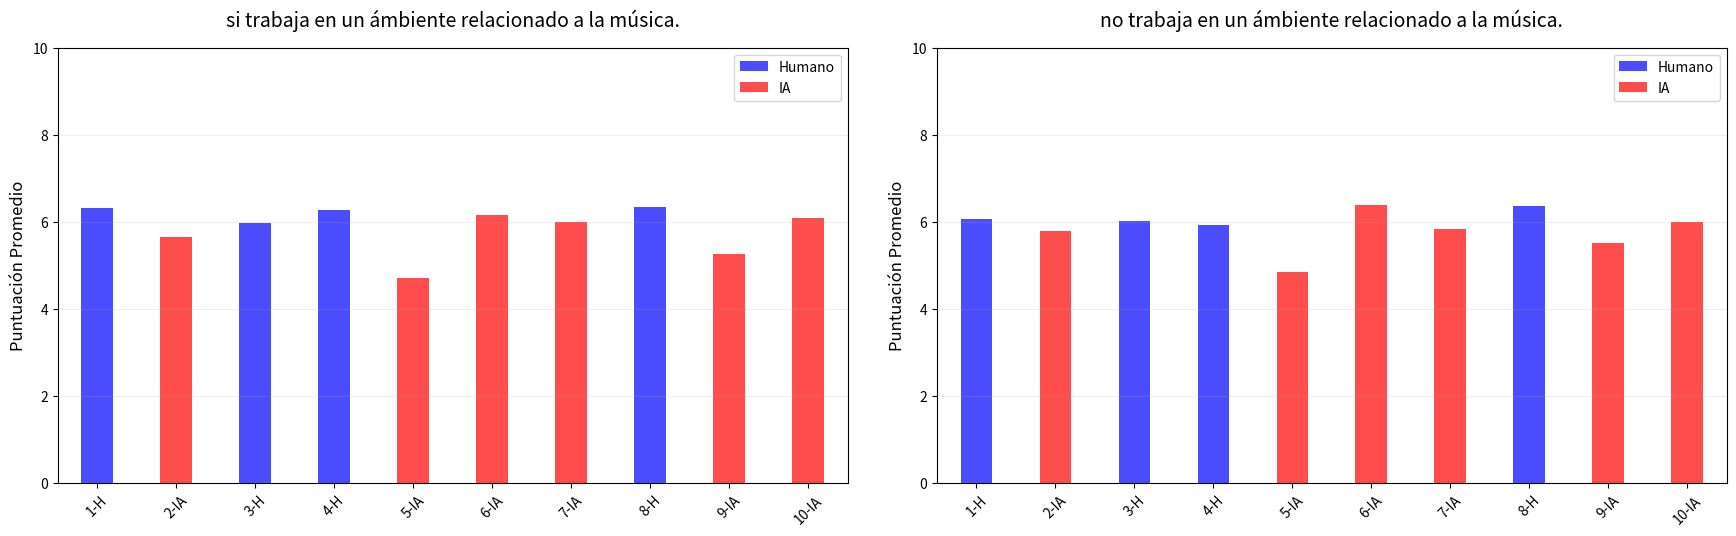

Python code for this plot:
# -*- coding: utf-8 -*-
"""
Created on Thu Jul  3 20:09:34 2025

[redacted]
"""

import matplotlib.pyplot as plt
import pandas as pd
import numpy as np

# Datos de ejemplo: reemplaza con tu lista real de respuestas "si" o "no"
respuestas_si_no = ["No", "Si", "No", "No", "No", "No", "No", "No", "Si", "No", "Si", "Si", "Si", "Si", "Si", "No", "Si", "Si", "Si", "Si",
    "No", "Si", "Si", "Si", "Si", "No", "No", "No", "Si", "No", "Si", "Si", "No", "Si", "No", "No", "Si", "No", "No", "No",
    "Si", "No", "Si", "Si", "Si", "No", "No", "No", "No", "Si", "Si", "Si", "No", "Si", "No", "Si", "Si", "No", "No", "Si",
    "Si", "Si", "No", "Si", "No", "No", "No", "No", "No", "No", "Si", "Si", "No", "No", "Si", "No", "Si", "No", "No", "No",
    "Si", "Si", "No", "No", "No", "No", "No", "Si", "Si", "Si", "Si", "No", "No", "Si", "No", "No", "No", "Si", "No", "Si",
    "Si", "Si", "Si", "No", "No", "Si", "No", "Si", "No", "Si", "Si", "No", "Si", "No", "No", "Si", "No", "No", "No", "Si",
    "Si", "No", "No", "Si", "Si", "Si", "Si", "No", "No", "No", "Si", "Si", "No", "Si", "No", "No", "Si", "Si", "No", "Si",
    "No", "No", "No", "No", "No", "Si", "Si", "Si", "No", "No", "No", "Si", "No", "No", "Si", "Si"
] 

etiquetas_x = ['1-H', '2-IA', '3-H', '4-H', '5-IA', '6-IA', '7-IA', '8-H', '9-IA', '10-IA']

respuestas = {
    '1-H':  (6,6,4,8,8,8,6,5,8,7,6,7,6,6,4,4,7,6,7,8,4,6,8,8,8,5,7,5,9,8,5,8,7,5,6,4,4,7,4,6,8,6,6,10,5,9,5,7,8,5,8,6,6,8,8,4,9,6,7,9,9,10,9,6,8,8,7,8,4,7,8,4,7,7,5,8,7,7,6,8,8,8,7,7,1,7,8,8,5,3,3,3,6,6,7,6,5,7,6,5,5,6,4,2,7,8,4,10,6,2,3,7,7,6,7,7,7,6,7,5,3,8,6,3,6,3,7,5,7,7,4,5,7,3,6,1,5,7,4,7,6,5,7,3,1,8,6,7,7,3,5,8,5,7,8,8),
    '2-IA': (8,5,3,4,6,6,4,5,6,6,4,3,8,4,6,3,8,6,5,8,5,7,6,3,7,3,7,6,9,7,1,5,7,4,7,2,1,6,7,6,7,7,6,10,1,7,5,4,8,2,7,3,7,6,5,5,7,5,7,8,9,9,6,6,7,4,6,8,6,4,7,10,8,7,2,8,8,10,9,6,8,7,5,8,1,6,7,8,6,5,2,6,5,6,8,8,6,4,5,5,5,6,3,1,4,7,2,9,5,2,8,7,8,5,6,2,6,7,4,4,3,8,4,5,5,5,5,5,5,6,7,6,7,3,5,5,7,6,5,5,8,6,5,7,1,5,5,6,8,5,6,5,8,7,8,8),
    '3-H':  (6,5,5,5,6,7,2,5,5,7,4,7,7,4,9,2,7,6,4,8,7,9,7,2,8,2,7,7,7,6,2,7,6,4,7,5,2,6,7,6,8,5,10,8,1,7,6,8,7,1,7,6,7,6,7,7,7,5,9,8,9,9,5,7,7,8,8,5,6,5,7,8,5,6,4,8,7,9,7,7,5,8,6,7,1,9,7,8,4,3,5,4,8,7,8,6,9,5,6,4,6,4,5,5,6,6,7,8,7,1,6,7,5,5,4,4,7,6,6,6,5,7,8,5,7,7,6,2,3,6,7,10,6,3,7,2,8,7,6,6,7,5,5,7,1,9,4,5,7,4,6,5,8,7,8,6),
    '4-H':  (6,4,4,4,8,7,2,6,6,6,7,7,6,5,9,7,6,5,5,8,8,8,6,7,7,2,5,7,9,7,2,8,4,6,8,3,5,5,6,7,8,4,9,9,8,8,7,8,7,1,8,5,4,9,9,4,8,5,8,9,8,8,9,7,5,7,7,9,2,6,8,8,6,5,5,8,7,9,4,5,6,6,6,9,1,10,6,9,5,2,8,4,2,6,7,7,4,3,5,6,3,6,5,5,7,7,6,8,6,5,5,7,5,6,5,2,6,6,5,4,5,8,8,5,7,7,5,6,7,5,7,9,5,7,6,7,3,5,8,7,7,5,4,7,1,8,5,7,5,3,5,4,7,8,9,8),
    '5-IA': (8,5,1,2,7,5,6,2,6,4,2,5,6,5,6,2,3,4,5,8,3,6,4,6,7,2,5,4,8,5,1,5,7,5,8,7,1,4,1,6,8,7,8,9,3,8,4,7,5,4,6,2,2,9,6,5,7,3,6,7,8,7,6,4,6,4,8,9,2,8,6,1,3,5,3,7,5,9,3,5,6,7,5,6,1,7,8,7,4,4,2,1,2,4,6,7,8,3,5,3,3,5,2,1,3,6,2,6,6,3,2,5,4,4,5,4,6,6,4,2,1,6,4,6,5,2,1,2,7,5,6,4,5,3,3,4,4,3,3,7,5,6,6,1,1,5,5,3,8,1,5,4,8,7,7,6),
    '6-IA': (8,5,5,8,8,7,7,5,5,5,4,8,7,8,10,3,3,6,5,8,3,10,5,5,8,2,7,8,8,7,3,5,6,4,6,7,6,6,6,6,9,8,8,4,5,8,7,4,6,3,8,2,7,7,7,7,8,5,8,10,9,9,9,8,8,3,7,9,6,7,9,4,9,7,6,6,7,9,5,6,10,8,6,8,1,8,7,7,7,7,10,6,8,7,7,8,9,7,6,5,5,5,4,2,6,7,8,7,7,1,5,5,4,7,6,5,8,7,8,6,1,10,6,7,5,6,5,8,7,4,3,7,5,4,8,8,5,6,5,6,7,5,7,1,1,4,7,6,6,6,5,5,8,7,8,8),
    '7-IA': (6,3,3,9,8,7,8,6,5,8,3,4,6,4,10,4,6,6,6,6,5,10,7,4,8,2,6,7,9,6,2,5,5,6,5,2,4,6,4,7,7,9,8,4,5,7,5,4,8,1,8,2,4,6,9,7,7,6,7,9,8,9,5,6,9,2,8,8,4,5,8,10,5,7,4,5,7,9,3,8,6,8,6,8,3,10,7,8,5,4,8,3,4,5,6,5,8,6,4,5,3,4,5,5,5,7,8,7,5,1,7,5,5,5,6,7,4,6,2,7,1,8,6,6,6,7,6,7,7,4,9,8,5,4,6,7,5,8,7,6,7,6,7,7,1,8,6,3,5,4,3,8,8,7,8,7),
    '8-H':  (7, 6, 6, 4, 9, 5, 5, 7, 6, 9, 8, 8, 6, 6, 10, 5, 8, 8, 6, 7, 8, 8, 4, 10, 8, 2, 7, 7, 8, 5, 3, 8, 4, 6, 8, 7, 3, 5, 5, 4, 7, 8, 9, 10, 5, 7, 8, 8, 7, 4, 10, 3, 2, 6, 8, 6, 8, 5, 7, 9, 9, 9, 8, 6, 9, 9, 8, 8, 4, 8, 8, 10, 6, 6, 3, 6, 7, 9, 5, 6, 3, 8, 8, 9, 4, 6, 8, 7, 8, 2, 8, 7, 4, 7, 7, 6, 7, 7, 5, 7, 3, 7, 5, 5, 8, 7, 6, 8, 6, 4, 3, 7, 5, 7, 6, 8, 7, 7, 9, 8, 1, 8, 7, 5, 6, 8, 7, 3, 8, 5, 7, 1, 5, 5, 7, 5, 4, 4, 6, 3, 8, 4, 6, 7, 1, 10, 4, 7, 5, 3, 7, 3, 8, 8, 8, 6),
    '9-IA': (8, 5, 1, 2, 7, 7, 8, 5, 6, 5, 4, 2, 7, 3, 10, 3, 5, 7, 5, 7, 8, 9, 6, 8, 7, 1, 4, 6, 8, 6, 4, 5, 7, 4, 7, 8, 1, 5, 7, 4, 8, 7, 8, 6, 1, 8, 4, 5, 4, 1, 7, 2, 2, 7, 8, 3, 7, 4, 5, 8, 8, 9, 3, 5, 6, 6, 8, 8, 4, 3, 7, 1, 6, 6, 4, 7, 6, 9, 8, 7, 5, 6, 6, 8, 3, 4, 7, 4, 5, 6, 10, 3, 1, 6, 6, 8, 7, 4, 5, 4, 3, 5, 4, 5, 7, 8, 8, 5, 6, 2, 7, 7, 5, 2, 5, 4, 8, 8, 4, 4, 2, 7, 3, 6, 6, 8, 5, 8, 3, 6, 3, 1, 6, 2, 4, 5, 5, 8, 4, 5, 6, 6, 6, 1, 1, 5, 4, 4, 5, 4, 5, 2, 9, 8, 8, 8),
    '10-IA': (6, 3, 2, 6, 8, 8, 8, 6, 8, 8, 7, 3, 8, 4, 10, 3, 5, 7, 6, 8, 5, 10, 5, 9, 8, 2, 5, 8, 8, 7, 4, 8, 8, 3, 7, 8, 3, 6, 3, 6, 6, 8, 9, 10, 1, 8, 5, 8, 5, 3, 9, 3, 6, 6, 6, 4, 7, 7, 7, 9, 9, 9, 4, 5, 6, 8, 8, 7, 4, 6, 8, 8, 6, 6, 3, 8, 6, 10, 8, 7, 5, 7, 5, 8, 2, 4, 6, 5, 6, 7, 10, 7, 6, 7, 7, 8, 8, 6, 5, 3, 3, 6, 6, 2, 6, 8, 7, 6, 7, 2, 6, 6, 7, 8, 5, 3, 5, 8, 6, 4, 1, 6, 4, 5, 7, 8, 8, 4, 3, 5, 6, 7, 6, 4, 3, 7, 5, 8, 5, 6, 5, 5, 7, 7, 1, 8, 7, 5, 8, 4, 5, 2, 5, 8, 6, 8),
}


# 1. Procesamiento de datos
data = []
for idx, respuesta_binaria in enumerate(respuestas_si_no):
    for estimulo, valores in respuestas.items():
        if idx < len(valores):
            data.append({
                'Estimulo': estimulo,
                'Tipo': 'Humano' if 'H' in estimulo else 'IA',
                'Valor': valores[idx],
                'Grupo': respuesta_binaria.lower()  # "si" o "no"
            })

df = pd.DataFrame(data)
df = df.replace([np.inf, -np.inf], np.nan)

# 2. Filtrar solo los grupos válidos
df_filtrado = df[df['Grupo'].isin(['si', 'no'])]

# 3. Configuración del gráfico
grupos = ['si', 'no']
n_estimulos = len(respuestas)
bar_width = 0.4
index = np.arange(n_estimulos)

fig, axs = plt.subplots(1, 2, figsize=(18, 6))


for i, grupo in enumerate(grupos):
    ax = axs[i]
    df_grupo = df_filtrado[df_filtrado['Grupo'] == grupo]

    # Calcular promedios manteniendo el orden original
    promedios = df_grupo.groupby(['Estimulo', 'Tipo'])['Valor'].mean().unstack()
    promedios = promedios.reindex(respuestas.keys())

    humanos = promedios['Humano'].fillna(0).values
    ia = promedios['IA'].fillna(0).values
    etiquetas = [e.split('-')[0] for e in promedios.index]

    posiciones = index
    ax.bar(posiciones, humanos, bar_width, color='blue', alpha=0.7, label='Humano')
    ax.bar(posiciones, ia, bar_width, color='red', alpha=0.7, label='IA', bottom=humanos)

    ax.set_title(f'{grupo} trabaja en un ámbiente relacionado a la música.', fontsize=14, pad=15)
    ax.set_ylabel('Puntuación Promedio', fontsize=12)
    ax.set_xticks(posiciones)
    ax.set_xticklabels(etiquetas_x, rotation=45, ha='center', fontsize=10)
    ax.legend(fontsize=10, loc='upper right')
    ax.grid(axis='y', alpha=0.2)
    ax.set_ylim(0, 10)
    ax.set_xlim(-0.5, n_estimulos - 0.5)

plt.tight_layout(pad=3.0)
plt.show()